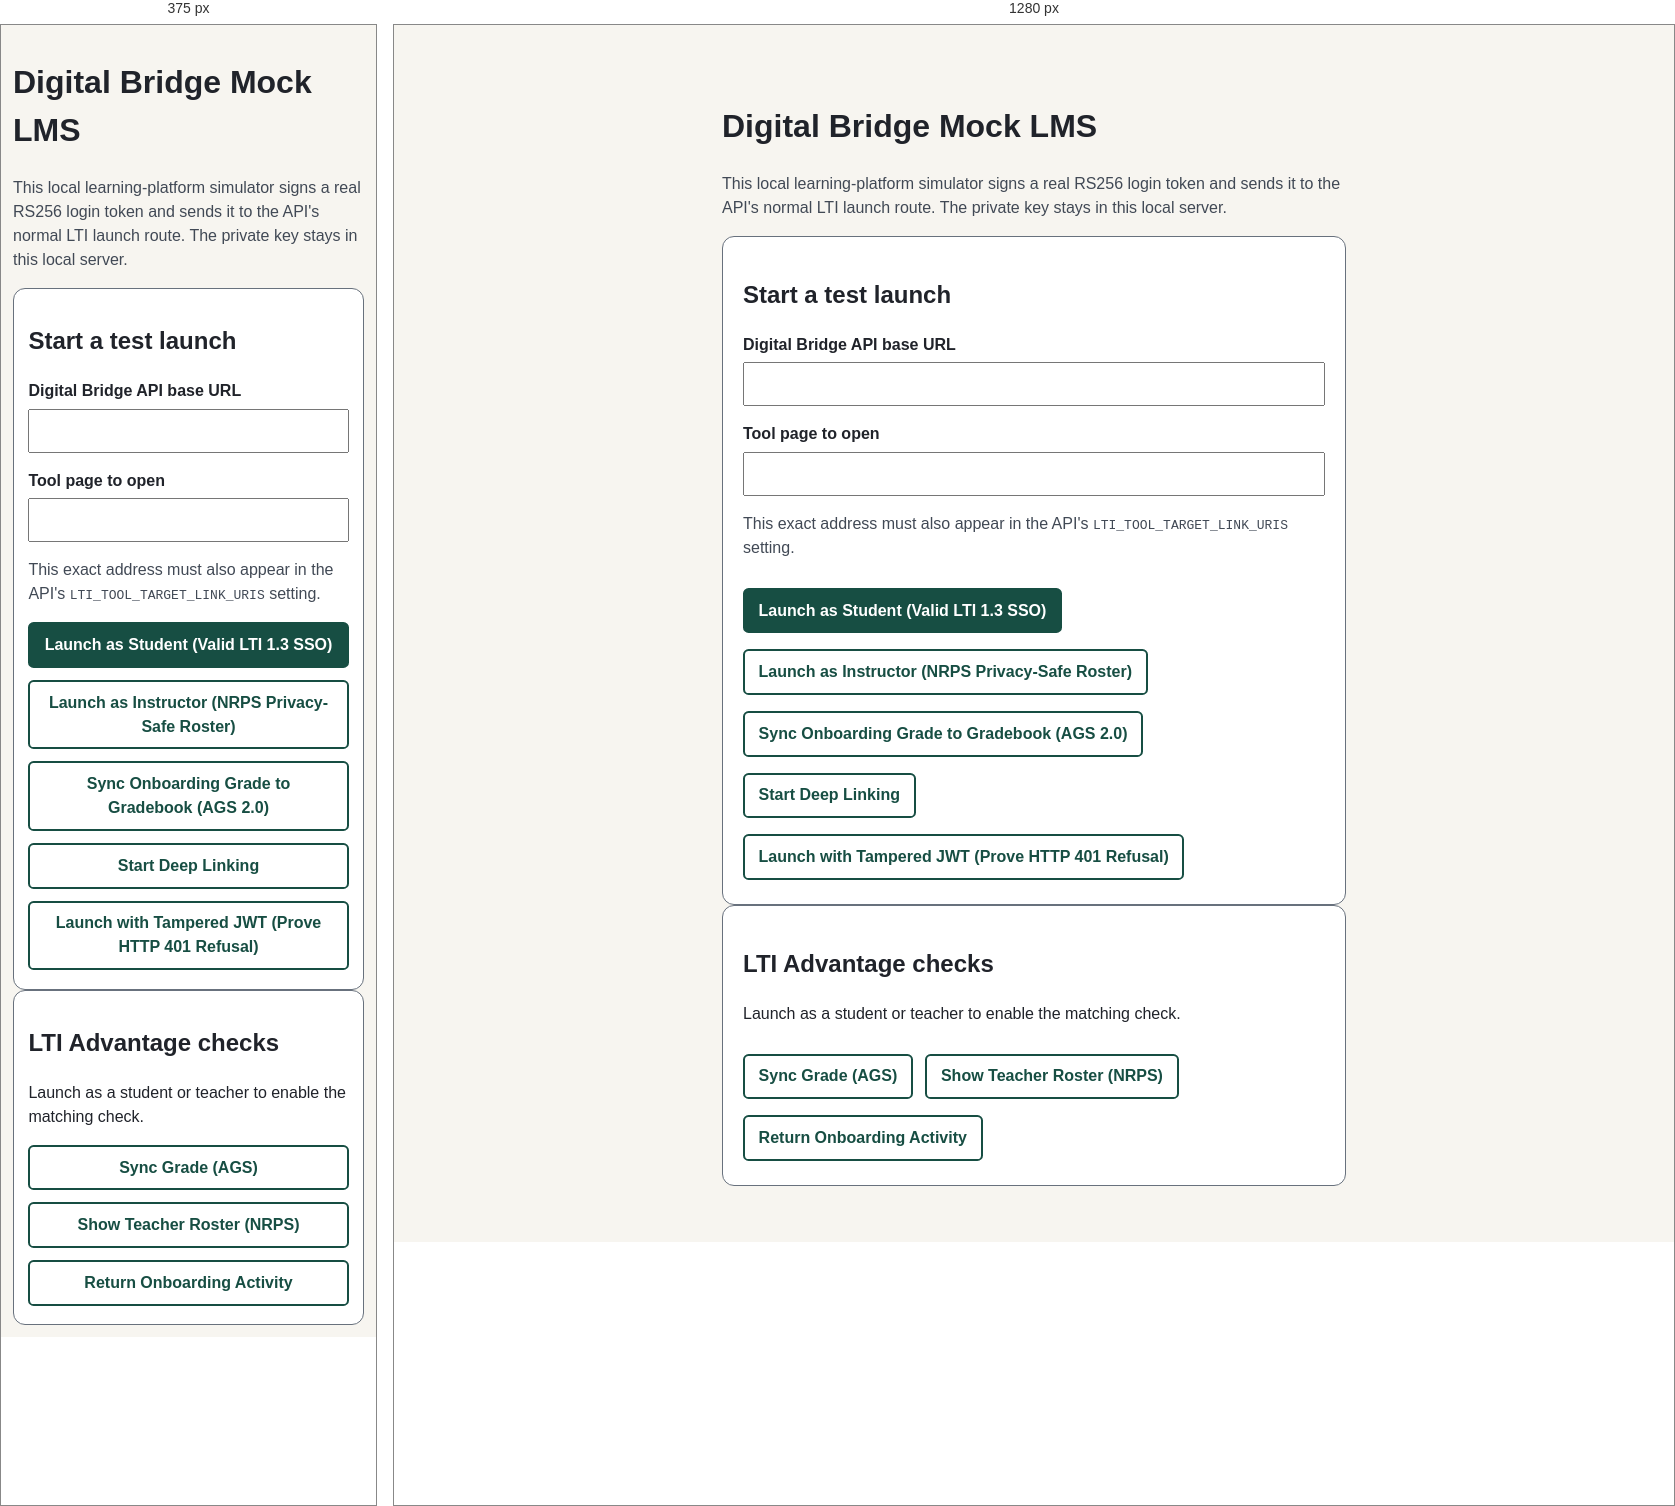
Rendered at 375 px and 1280 px, left to right.

<!-- file: index.html -->
<!doctype html>
<html lang="en">
  <head>
    <meta charset="utf-8">
    <meta name="viewport" content="width=device-width, initial-scale=1">
    <title>Digital Bridge — Mock LMS</title>
    <style>
      :root { color-scheme: light; font-family: system-ui, sans-serif; }
      body { background: #f7f5f0; color: #20232a; line-height: 1.5; margin: 0; }
      main { box-sizing: border-box; margin: 2rem auto; max-width: 42rem; padding: 1.5rem; }
      section { background: #fff; border: 1px solid #68717d; border-radius: .75rem; padding: 1.25rem; }
      label { display: block; font-weight: 700; margin-top: 1rem; }
      input { box-sizing: border-box; font: inherit; margin-top: .35rem; min-height: 44px; padding: .5rem; width: 100%; }
      button { background: #174e43; border: 2px solid #174e43; border-radius: .35rem; color: white; cursor: pointer; font: inherit; font-weight: 700; margin: .75rem .5rem .25rem 0; min-height: 44px; padding: .55rem .85rem; }
      button.secondary { background: white; color: #174e43; }
      :focus-visible { outline: 3px solid #8a321e; outline-offset: 3px; }
      .hint { color: #414955; }
      [role="alert"] { color: #8a1f11; font-weight: 700; }
      code { overflow-wrap: anywhere; }
      @media (max-width: 30rem) { main { margin: 0 auto; padding: .75rem; } section { padding: .9rem; } button { display: block; margin-right: 0; width: 100%; } }
    </style>
  </head>
  <body>
    <main>
      <h1>Digital Bridge Mock LMS</h1>
      <p class="hint">
        This local learning-platform simulator signs a real RS256 login token and sends it to the
        API's normal LTI launch route. The private key stays in this local server.
      </p>
      <section aria-labelledby="launch-heading">
        <h2 id="launch-heading">Start a test launch</h2>
        <form id="launch-form">
          <label for="api-base-url">Digital Bridge API base URL</label>
          <input id="api-base-url" name="api-base-url" type="url" autocomplete="url" required>

          <label for="target-link-uri">Tool page to open</label>
          <input id="target-link-uri" name="target-link-uri" type="url" autocomplete="url" required>
          <p class="hint">
            This exact address must also appear in the API's
            <code>LTI_TOOL_TARGET_LINK_URIS</code> setting.
          </p>

          <button type="submit" name="launch-mode" value="student">
            Launch as Student (Valid LTI 1.3 SSO)
          </button>
          <button class="secondary" type="submit" name="launch-mode" value="teacher">
            Launch as Instructor (NRPS Privacy-Safe Roster)
          </button>
          <button class="secondary" type="submit" name="launch-mode" value="grade">
            Sync Onboarding Grade to Gradebook (AGS 2.0)
          </button>
          <button class="secondary" type="submit" name="launch-mode" value="deep-link">
            Start Deep Linking
          </button>
          <button class="secondary" type="submit" name="launch-mode" value="tampered">
            Launch with Tampered JWT (Prove HTTP 401 Refusal)
          </button>
          <p id="form-error" role="alert" hidden></p>
        </form>
      </section>
      <section aria-labelledby="advantage-heading">
        <h2 id="advantage-heading">LTI Advantage checks</h2>
        <p id="launch-status" role="status" aria-live="polite" aria-atomic="true">
          Launch as a student or teacher to enable the matching check.
        </p>
        <button id="sync-grade" class="secondary" type="button" disabled>
          Sync Grade (AGS)
        </button>
        <button id="show-roster" class="secondary" type="button" disabled>
          Show Teacher Roster (NRPS)
        </button>
        <button id="return-deep-link" class="secondary" type="button" disabled>
          Return Onboarding Activity
        </button>
        <ul id="roster" aria-label="Course roster" hidden></ul>
      </section>
    </main>
    <script>
      const form = document.getElementById("launch-form");
      const apiBaseInput = document.getElementById("api-base-url");
      const targetInput = document.getElementById("target-link-uri");
      const errorMessage = document.getElementById("form-error");
      const launchStatus = document.getElementById("launch-status");
      const syncGradeButton = document.getElementById("sync-grade");
      const showRosterButton = document.getElementById("show-roster");
      const returnDeepLinkButton = document.getElementById("return-deep-link");
      const roster = document.getElementById("roster");
      let apiOrigin;
      let activePopup;
      let sessionToken;
      let activeRole;
      let activeMessageType;
      let mockConfig;
      let staticFallback = false;
      let pendingMode;

      function isLoopback(url) {
        return ["localhost", "127.0.0.1", "[::1]"].includes(url.hostname);
      }

      async function loadMockConfig() {
        try {
          const response = await fetch("/mock-lms/config", { cache: "no-store" });
          if (!response.ok) {
            throw new Error("The Mock LMS configuration could not be loaded.");
          }
          return await response.json();
        } catch {
          const hosted = !["localhost", "127.0.0.1", "[::1]"].includes(window.location.hostname);
          staticFallback = !hosted;
          return {
            issuer: "https://mock-lms.local",
            clientId: "digital-bridge-mock-client",
            toolBaseUrl: hosted
              ? "https://digital-bridge-track1.onrender.com/api/v1"
              : "http://localhost:3000",
            defaultTargetLinkUri: new URL("/standalone.html", window.location.href).toString(),
          };
        }
      }

      function showStaticFallback(mode) {
        sessionToken = undefined;
        activeRole = undefined;
        activeMessageType = undefined;
        syncGradeButton.disabled = true;
        showRosterButton.disabled = true;
        returnDeepLinkButton.disabled = true;
        roster.hidden = true;

        if (mode === "tampered") {
          launchStatus.textContent =
            "SIMULATED static-demo response: no API is connected to verify this token. The live API must reject a tampered JWT with HTTP 401.";
        } else if (mode === "grade") {
          launchStatus.textContent =
            "SIMULATED static-demo response: the gradebook recorded onboarding as 1/1 FullyGraded. No real grade was sent.";
        } else if (mode === "teacher") {
          showRosterButton.disabled = false;
          activeRole = "Instructor";
          launchStatus.textContent =
            "SIMULATED static-demo response: instructor launch is shown locally. No platform identity was verified.";
        } else if (mode === "deep-link") {
          returnDeepLinkButton.disabled = false;
          activeMessageType = "LtiDeepLinkingRequest";
          launchStatus.textContent =
            "SIMULATED static-demo response: an onboarding activity is ready to preview. No signed response was sent.";
        } else {
          syncGradeButton.disabled = false;
          activeRole = "Learner";
          launchStatus.textContent =
            "SIMULATED static-demo response: student launch is shown locally. No platform identity was verified.";
        }
      }

      loadMockConfig()
        .then((response) => {
          mockConfig = response;
          apiBaseInput.value = response.toolBaseUrl;
          targetInput.value = response.defaultTargetLinkUri;
          if (staticFallback) {
            launchStatus.textContent =
              "SIMULATED static demo mode. No local LMS or API is connected; real LTI results are not verified.";
          }
        })
        .catch((error) => {
          errorMessage.hidden = false;
          errorMessage.textContent = error.message;
        });

      form.addEventListener("submit", (event) => {
        event.preventDefault();
        errorMessage.hidden = true;
        let apiBase;
        let targetLink;
        try {
          apiBase = new URL(apiBaseInput.value);
          targetLink = new URL(targetInput.value);
        } catch {
          errorMessage.hidden = false;
          errorMessage.textContent = "Enter valid web addresses for the API and tool page.";
          return;
        }
        if (
          (apiBase.protocol === "http:" && !isLoopback(apiBase)) ||
          !["http:", "https:"].includes(apiBase.protocol) ||
          (apiBase.pathname !== "/" && apiBase.pathname !== "/api/v1") ||
          apiBase.search ||
          apiBase.hash ||
          !["http:", "https:"].includes(targetLink.protocol)
        ) {
          errorMessage.hidden = false;
          errorMessage.textContent = "The API must use a local HTTP address or HTTPS address and the tool page must be a valid web address.";
          return;
        }

        const mode = event.submitter ? event.submitter.value : "student";
        if (staticFallback) {
          showStaticFallback(mode);
          return;
        }
        const popup = window.open("about:blank", "db-lti-launch", "popup,width=720,height=700");
        if (!popup) {
          errorMessage.hidden = false;
          errorMessage.textContent = "Allow the launch window to open, then try again.";
          return;
        }
        activePopup = popup;
        pendingMode = mode;
        sessionToken = undefined;
        activeRole = undefined;
        activeMessageType = undefined;
        syncGradeButton.disabled = true;
        showRosterButton.disabled = true;
        returnDeepLinkButton.disabled = true;
        roster.hidden = true;
        apiOrigin = apiBase.origin;
        launchStatus.textContent = "Waiting for the learning platform to verify the launch.";

        const loginUrl = new URL("/api/v1/lti/login", apiBase);
        loginUrl.searchParams.set("iss", mockConfig.issuer);
        loginUrl.searchParams.set("client_id", mockConfig.clientId);
        loginUrl.searchParams.set(
          "login_hint",
          mode === "teacher" ? "mock-instructor@example.test" : "mock-learner@example.test",
        );
        loginUrl.searchParams.set("target_link_uri", targetLink.href);
        if (mode === "teacher") {
          loginUrl.searchParams.set("lti_message_hint", "mock-teacher");
        } else if (mode === "deep-link") {
          loginUrl.searchParams.set("lti_message_hint", "mock-deep-link");
        } else if (mode === "tampered") {
          loginUrl.searchParams.set("lti_message_hint", "mock-tamper-signature");
        }
        popup.location.assign(loginUrl.toString());
      });

      window.addEventListener("message", (event) => {
        if (
          event.origin !== apiOrigin ||
          event.source !== activePopup ||
          !event.data ||
          event.data.type !== "db-lti-launch" ||
          typeof event.data.sessionToken !== "string"
        ) {
          return;
        }
        sessionToken = event.data.sessionToken;
        activeRole = event.data.role;
        activeMessageType = event.data.messageType;
        activePopup = undefined;
        if (activeMessageType === "LtiDeepLinkingRequest") {
          returnDeepLinkButton.disabled = false;
          launchStatus.textContent = "Instructor launch verified. Return the onboarding activity to the course.";
        } else if (activeRole === "Instructor") {
          showRosterButton.disabled = false;
          launchStatus.textContent = "Teacher launch verified. You can load the privacy-safe roster.";
        } else {
          syncGradeButton.disabled = false;
          launchStatus.textContent = "Student launch verified. You can sync the completion score.";
          if (pendingMode === "grade") {
            syncGradeButton.click();
          }
        }
      });

      async function sendAdvantageRequest(path, method) {
        if (!sessionToken) {
          throw new Error("Complete a valid LTI launch first.");
        }
        const apiBase = new URL(apiBaseInput.value);
        const response = await fetch(new URL(path, apiBase), {
          method,
          headers: { authorization: 'Bearer ' + sessionToken },
        });
        if (!response.ok) {
          const error = await response.text();
          throw new Error(`The LTI Advantage request failed (${response.status}): ${error}`);
        }
        return response;
      }

      syncGradeButton.addEventListener("click", async () => {
        if (staticFallback) {
          launchStatus.textContent =
            "SIMULATED static-demo response: the gradebook recorded onboarding as 1/1 FullyGraded. No real grade was sent.";
          return;
        }
        syncGradeButton.disabled = true;
        try {
          const response = await sendAdvantageRequest("/api/v1/lti/ags/sync", "POST");
          const result = await response.json();
          launchStatus.textContent = result.alreadySynced
            ? "The completion score was already synced."
            : "Onboarding completion was synced to the gradebook.";
        } catch (error) {
          launchStatus.textContent = error.message;
          syncGradeButton.disabled = false;
        }
      });

      showRosterButton.addEventListener("click", async () => {
        if (staticFallback) {
          roster.replaceChildren();
          const item = document.createElement("li");
          item.textContent = "Mock Learner: In Progress (Learner)";
          roster.append(item);
          roster.hidden = false;
          launchStatus.textContent =
            "SIMULATED static-demo roster. Only names, roles, and onboarding status are shown.";
          return;
        }
        showRosterButton.disabled = true;
        try {
          const response = await sendAdvantageRequest("/api/v1/lti/nrps/roster", "GET");
          const result = await response.json();
          roster.replaceChildren();
          for (const member of result.members) {
            const item = document.createElement("li");
            item.textContent = `${member.name}: ${member.onboardingComplete ? "complete" : "not complete"}`;
            roster.append(item);
          }
          roster.hidden = false;
          launchStatus.textContent = `Loaded ${result.members.length} roster members. Only names and onboarding status are shown.`;
        } catch (error) {
          launchStatus.textContent = error.message;
          showRosterButton.disabled = false;
        }
      });

      returnDeepLinkButton.addEventListener("click", async () => {
        if (staticFallback) {
          launchStatus.textContent =
            "SIMULATED static-demo response: an onboarding activity is ready to preview. No signed response was sent.";
          return;
        }
        returnDeepLinkButton.disabled = true;
        const popup = window.open("about:blank", "db-lti-deep-link", "popup,width=720,height=700");
        if (!popup) {
          launchStatus.textContent = "Allow the return window to open, then try again.";
          returnDeepLinkButton.disabled = false;
          return;
        }
        try {
          const response = await sendAdvantageRequest("/api/v1/lti/deep-link", "POST");
          popup.document.open();
          popup.document.write(await response.text());
          popup.document.close();
          launchStatus.textContent = "A signed onboarding activity is ready to return to the course.";
        } catch (error) {
          popup.close();
          launchStatus.textContent = error.message;
          returnDeepLinkButton.disabled = false;
        }
      });
    </script>
  </body>
</html>